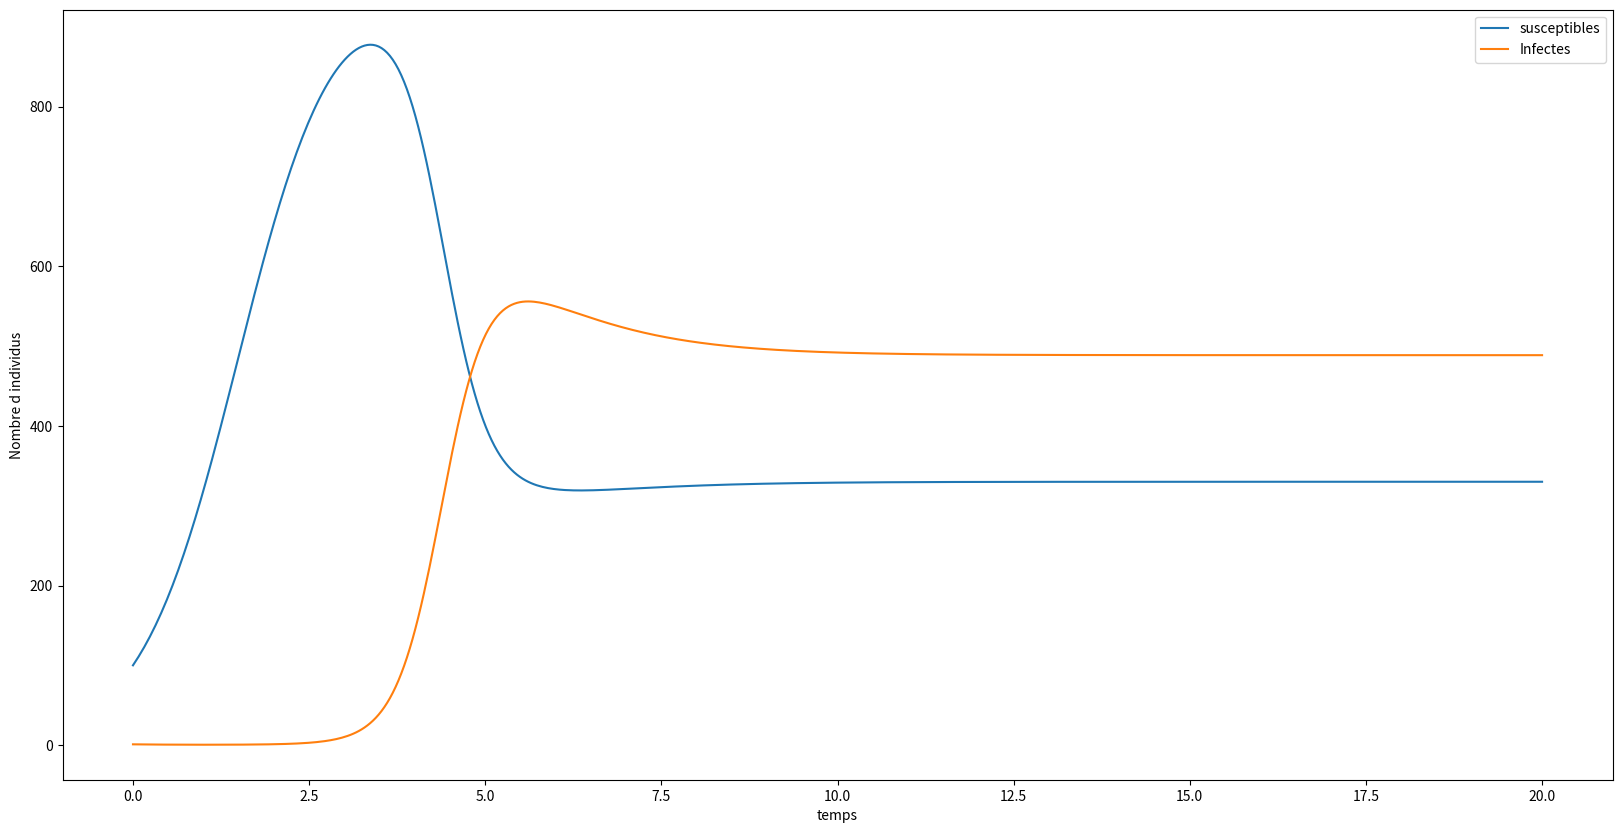

This figure's Python source:
# Script Python pour modèle en Iles infinies avec dynamique locale

#tout plein d'imports qui font des choses plus ou moins funky
from copy import deepcopy
import numpy as np
import pandas as pd
import matplotlib.pyplot as plt
from scipy.integrate import odeint

# Essai de code de la dynamique locale pour un seul site


#Définition de variables de simulation
t = np.linspace(0,20, 500) # Donne le tmin, tmax, et le nombre de points qu'on souhaite entre les deux

#Définition des paramètres du modèle local
beta = 0.005 # Taux de contact infectieux
r = 1.5 # Taux de reproduction per capita
k = 1000 # Capacité de charge du site
d = 0.05 # Propension à la migration
gamma = 1.5 # Taux de guérison / clairance
alpha = 0.10 # Virulence

#Initialisation d'une population
dict_pop_init = { 'S' : 100, 'I' : 1}
Init = dict_pop_init['S'], dict_pop_init['I']
print('eh coucou',type(Init))


def Continuous_LocalDynamics(densite,t) :  # Fonction qui gère la dynamique locale des sites
    S, I = densite
    N = S + I

    dS = r * S * (1- N / k) - (beta * S * I) - (d * S) + (gamma * I)
    dI = (beta * S * I) - ((alpha + d + gamma) * I)
    return dS, dI

# On essaie de faire tourner le modèle

dynamics = odeint(Continuous_LocalDynamics, Init, t) # Renvoie un array avec les valeurs de S, I pour chaque point du temps
S, I = dynamics.T # Sépare l'array en deux listes distinctes


# Pour tracer la figure de la dynamique du systeme
plt.figure(figsize=(20,10)) # taille de la fenetre graphique
plt.plot(t, S, label = 'susceptibles')
plt.plot(t,I,label = 'Infectes')
plt.xlabel('temps')
plt.ylabel('Nombre d individus')
plt.legend()
plt.show() # Ne pas oublier, sinon le graphique ne s'affiche pas et on passe deux heures a chercher ce qu'on a fait de mal...

# OK POUR CA, faudra voir si on garde l'autorisation des demi-individus, peut être faire le truc en temps discret ?
#Tentative pour un modèle en îles multi-sites

